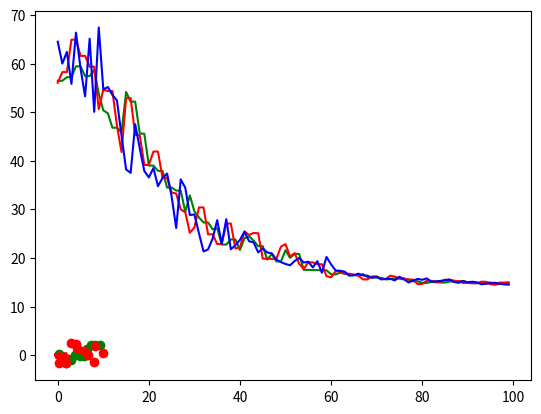

The matplotlib source for this figure:
#le but de cet algorithme est de trouver le plus cours chemin entre 2 waypoint. 
import numpy as np
import random
import math
import matplotlib.pyplot as plt
class Ga :
    def __init__(self, A:"depart", B:"porte arrive", largeurRoute:float):
        self.nbwaypoints=0                                  #nb de points par cellules
        self.nbCellules=0                                   #nb de cellules de l'algo
        self.nbGenerations=0                                #nb de génération
        self.generation=np.zeros((2,self.nbwaypoints+1,self.nbCellules,2*self.nbGenerations)) #chaque génération est sur 2 lignes : 1er : génération, 2em élimination la dernière colonne du nb de waypoint
        self.A=A                                            #point initial 
        self.B=B                                            #point final [[x1, y1],[x2, y2]]
        self.largeurRoute=largeurRoute                      #largeur de la route (évite que le bateau sorte)
        self.Am=A                                           #centre de la route
        self.Bm=[(B[0][0]+B[1][0])/2, (B[0][1]+B[1][1])/2]  

    def fctgeneration(self,nbwaypoints :int, nbCellules:int, nbGenerations:int, mEvol:int, mChoix:int):
        self.nbwaypoints=nbwaypoints                 
        self.nbCellules=nbCellules
        self.nbGenerations=nbGenerations
        self.generation=np.zeros((2,self.nbwaypoints+1,self.nbCellules,2*nbGenerations)) 
        #chaque génération est sur 2 lignes : 1er : génération, 2em élimination la dernière colonne du nb de waypoint

        ### 1er génération
        for k in range(self.nbCellules):                                #on crée les premières cellules                                
            gen0k=self.tirageCoordonnee()                               #tire les 1er waypoints
            for i in range(nbwaypoints):
                self.generation[0,i,k,0]=gen0k[i][0]                         #on rentre les cellules dans la matrice
                self.generation[1,i,k,0]=gen0k[i][1]
            self.generation[0,self.nbwaypoints,0,k]=self.fctCout(k, 0) #la dernière case est le cout
        


        for k in range(0, self.nbGenerations-1,2):
            #choix des cellules 
            c=self.choixCellules(k, self.nbCellules//2+1,mChoix)               
            # on copie les première cellules cela permet de mieux suivre l'évolution
            for j in range(len(c)):                               
                for i in range(self.nbwaypoints):                                        
                    self.generation[0,i,c[j],k+1]=self.generation[0,i,c[j],k]
                    self.generation[1,i,c[j],k+1]=self.generation[1,i,c[j],k]

            for j in range(self.nbCellules):   #on complète l'algo
                for i in range(self.nbwaypoints):   
                    if(self.generation[0,i,j,k+1]==0.00 and self.generation[1,i,j,k+1]==0.00): #si la cellule n'est pas garder à la génération k                                  
                        l=random.choices([i for i in range(self.nbCellules)],k=1)
                        self.generation[0,i,j,k+1]=self.generation[0,i,l[0],k]
                        self.generation[1,i,j,k+1]=self.generation[1,i,l[0],k]
                self.generation[0,self.nbwaypoints,j,k]=self.fctCout(j, k)
            #self.affichegen(k+1)

            #EVOLUTION
            self.evolution(k+1, mEvol)  #évolution avec une certaine méthode

            #calcul du cout de chaque cellules
            for j in range(self.nbCellules): 
                self.generation[0,self.nbwaypoints,j,k+1]=self.fctCout(j, k+1)   #calcul du cout
            

    def choixCellules(self, j:int, k:int, m:int)->list:
        """prend le numéro de génération (j) et choisi les numéros des k cellules à garder 
        en utilisant la methode m:
        1 : Sélection par rang (on prend les k meilleurs)
        2 : Probabilité de sélection proportionnelle à l'adaptation (on en prend k aléatoirement prépondérant a sa fct cout)
        3 : Sélection par tournoi 1vs1 jusqu'a ce qu'il en reste k
        4 : Sélection uniforme
        """
        T=[self.generation[0,self.nbwaypoints,i,j] for i in range(self.nbCellules)] #liste des couts
        
        if(m==1):#trie sur les indices
            T=[[T[i],i] for i in range(self.nbCellules)] #liste des couts avec indice
            element = lambda T: T[0]
            T=sorted(T,key=element,reverse=False) #on fait le trie sur la 1er colone de la matrice
            indice=[T[i][1] for i in range(len(T))] #on sort les indices

            return indice[0:k-1] #on en garde que k

        elif(m==2):
            somme=sum(T)
            T=[T[i]/somme for i in range(self.nbCellules)] #liste des couts prépondéré 
            for i in range(1,len(T)):
                T[i]+=T[i-1]
            T[0]=0
            #T devient une liste croisante entre 0 et 1-T[-1] 
            retour=[]
            for i in range(k):
                r=random.random()
                l=0
                while T[l]<r: #vérifier l'inégalité
                    l+=1
                retour.append(l-1)
            return retour
            
        elif(m==3):
            indice=[i for i in range(self.nbCellules)]
            while len(indice)<k:            #complexite nbCellule-k
                t=random.choices(indice,k=2) #prend 2 cellules
                if(T[t[0]]<T[t[1]]): #regarde la plus forte (forte=cout plus petit)
                    indice.pop(t[1])    #la plus forte reste 
                else:
                    indice.pop(t[0])
            return indice

        else:  
            return random.choices([i for i in range(self.nbCellules)],k=k) #choix alléatoire


    def tirageCoordonnee(self)->"list float":
        """comme le tirage doit rester dans la route, on choisi une distance sur l'axe, puis un ecartement par rapport a la route,
        puis cela est converti en cartesien
        la liste des waypoints est genérer en même temps, le iem point se place aléatoirement dans l'interval [i*longeurRouteDirecte/nbwaypoints, (i+1)*longeurRouteDirecte/nbwaypoints]
        
        Pour le moment c'est linéaire mais la densité deviendra en exp(-x)
        """
        longeurRouteDirecte=math.sqrt((self.Am[0]-self.Bm[0])**2+(self.Am[1]-self.Bm[1])**2)
        theta=math.atan2(self.Am[0]-self.Bm[0],self.Am[1]-self.Bm[1])
        retour=[]
        
        for i in range(self.nbwaypoints):
            r=[random.random()*longeurRouteDirecte/self.nbwaypoints+i*longeurRouteDirecte/self.nbwaypoints, random.random()* self.largeurRoute-self.largeurRoute/2]
            alpha=theta+math.atan2(r[0],r[1])               #vérifier les angles !
            distance=math.sqrt(r[0]**2+r[1]**2)             #chagement de repère
            r=[self.Am[0]+distance*math.cos(alpha), self.Am[1]-distance*math.sin(alpha)]
            retour.append(r)
        return retour

    def evolution(self, igen:int, m:int):
        """igen : numéro de la génération en cours
        m : méthode d'évolution
        1: translation aléatoire
        2: fusion cellulaire
        """
        coef=0.1
        if(m==1): #on deplace chaque point de [-coef; coef]
            for i in range(self.nbCellules):
                for j in range(self.nbwaypoints):
                    T=[self.generation[0,j, i, igen], self.generation[1,j, i, igen]] #liste des points
                    T[0]=T[0]+random.random()*2*coef-coef #translation des points
                    T[1]=T[1]+random.random()*2*coef-coef

                    self.generation[0,j, i, igen+1]=T[0]      #on crée la génération suivante
                    self.generation[1,j, i, igen+1]=T[1]      #on crée la génération suivante
        elif(m==2): #fuision cellulaire : on prend deux cellules et on mixe certaine cellules dans les deux cellules
            probaFusionWaypoint=10/100  #proba de fusion
            for i in range(0,self.nbCellules,2):
                for j in range(self.nbwaypoints):
                    if(probaFusionWaypoint<random.random()):
                        T=[self.generation[0,j, i, igen], self.generation[1,j, i, igen]] #waypoint cellule i de la genération courante
                        L=[self.generation[0,j, i+1, igen], self.generation[1,j, i+1, igen]] #waypoint cellule i+1
                        K=[(T[0]+L[0])/2,(T[1]+L[1])/2]      #moyenne des waypoints
                        self.generation[0,j, i, igen+1]=K[0] #save le nouveau points sur une des deux cellules
                        self.generation[0,j, i+1, igen+1]=L[0]
                        self.generation[1,j, i, igen+1]=K[1]
                        self.generation[1,j, i+1, igen+1]=L[1]
            

    def fctCout(self, kCellule:int, igen:int)->float:
            s=0 #longueur du chemin
            p=self.Am
            for j in range(self.nbwaypoints):
                w=[self.generation[0,j, kCellule, igen], self.generation[1,j, kCellule, igen]]
                s+=math.sqrt((w[0]-p[0])**2+(w[1]-p[0])**2)
                p=w
            w=self.Bm    
            s+=math.sqrt((w[0]-p[0])**2+(w[1]-p[0])**2)
            return s
    
    def affiche(self, kCellule:int):
        Xa=[]
        Ya=[]
        Xb=[]
        Yb=[]
        Xc=[]
        Yc=[]
        Xd=[]
        Yd=[]
        Xe=[]
        Ye=[]
        Xf=[]
        Yf=[]
        for i in range(self.nbwaypoints):
            Xa.append(self.generation[0,i,0,1])
            Ya.append(self.generation[1,i,0,1])
            Xb.append(self.generation[0,i,0,self.nbGenerations//2])
            Yb.append(self.generation[1,i,0,self.nbGenerations//2])
            Xc.append(self.generation[0,i,0,self.nbGenerations-1])
            Yc.append(self.generation[1,i,0,self.nbGenerations-1])

            Xd.append(self.generation[0,i,1,1])
            Yd.append(self.generation[1,i,1,1])
            Xe.append(self.generation[0,i,1,self.nbGenerations//2])
            Ye.append(self.generation[1,i,1,self.nbGenerations//2])
            Xf.append(self.generation[0,i,1,self.nbGenerations-1])
            Yf.append(self.generation[1,i,1,self.nbGenerations-1])
        print(Xa)
        print(Xb)
        print(Xc)
        print(Xd)
        print(Xe)
        print(Xf)
        print(self.generation[0,self.nbwaypoints, 0, 1])
        print(self.generation[0,self.nbwaypoints, 0, self.nbGenerations//2])
        print(self.fctCout(0, self.nbGenerations-1))
        print(self.generation[0,self.nbwaypoints, 1, 1])
        print(self.generation[0,self.nbwaypoints, 1, self.nbGenerations//2])
        print(self.fctCout(1, self.nbGenerations-1))
        plt.plot(Xa,Ya,'go',Xb,Yb,'g*',Xc,Yc,'g+',Xd,Yd,'ro',Xe,Ye,'r*',Xf,Yf,'r+')
        plt.show()
        X=[]
        for i in range(self.nbCellules):
            Y=[]
            for j in range(self.nbGenerations):
                Y.append(self.generation[0,self.nbwaypoints, i, j])
            X.append(Y)
        Y=[i for i in range(self.nbGenerations)]    
        plt.plot(Y,X[0],'g',Y,X[1],'r',Y,X[2],'b')
        plt.show()

    def affichegen(self, igen:int):
        for j in range(self.nbCellules):
            print("///"+str(j+1)+"//////////////////////////////")
            print(self.generation[0,self.nbwaypoints,j,igen])
        print("##############")

if __name__ == "__main__":
    carte=np.random.rand(20,20)
    ga=Ga([10,0], [[0,-1],[0,1]], 5)
    ga.fctgeneration(10,100,100,2,2)  #2,2 meillieur, plus rapide  100 100 100 #1, 2 pas bon
    ga.affiche(0)

